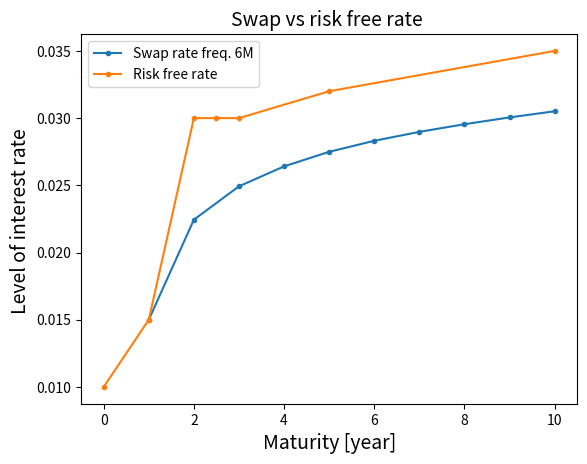

Write the Python code that produced this figure.
import matplotlib.pyplot as plt
import numpy as np
import sys


def swap_rate(T_in, pay_freq, zc_rate_time, zc_rate_valu):

    N = int(T_in/pay_freq)
    t_pay = np.linspace(0, T_in, N+1)

    ann = 0
    z_o = 1.0
    delta_t = 0.5
    for i in range(1, len(t_pay)):
        t = t_pay[i]
        zc_rate_t = np.interp(t, zc_rate_time, zc_rate_valu)
        z_n = z_o/(1.0 + zc_rate_t*delta_t)

        z_o = z_n
        ann = z_n*delta_t + ann

    sw_rate = (1.0 -z_n)/ann

    return sw_rate



if __name__ == '__main__':



    libor_rate_value = [0.01, 0.015, 0.03,  0.03,  0.03, 0.032, 0.035]
    libor_rate_times = [0.0,    1.0,  2.0,   2.5,   3.0,   5.0,  10.0]

    t = 0
    pay_freq = 1.0

    T_mat = 10
    N = int(T_mat/pay_freq)
    t_mat_list = np.linspace(0, T_mat, N+1)


    swp_rate_t_list = []
    t_mat_list_to_plot = []

    for i in range(1, len(t_mat_list)):
        t_mat = t_mat_list[i]
        swp_rate_t = swap_rate(t_mat, pay_freq, libor_rate_times, libor_rate_value)
        swp_rate_t_list.append(swp_rate_t)
        t_mat_list_to_plot.append(t_mat_list[i])


    plt.plot(t_mat_list_to_plot, swp_rate_t_list, '.-')
    plt.plot(libor_rate_times, libor_rate_value, '.-')

    plt.legend(['Swap rate freq. 6M', 'Risk free rate'])
    plt.xlabel('Maturity [year]', fontsize=14)
    plt.ylabel('Level of interest rate ', fontsize=14)
    plt.title('Swap vs risk free rate ', fontsize=14)

    plt.show()
    sys.exit()
